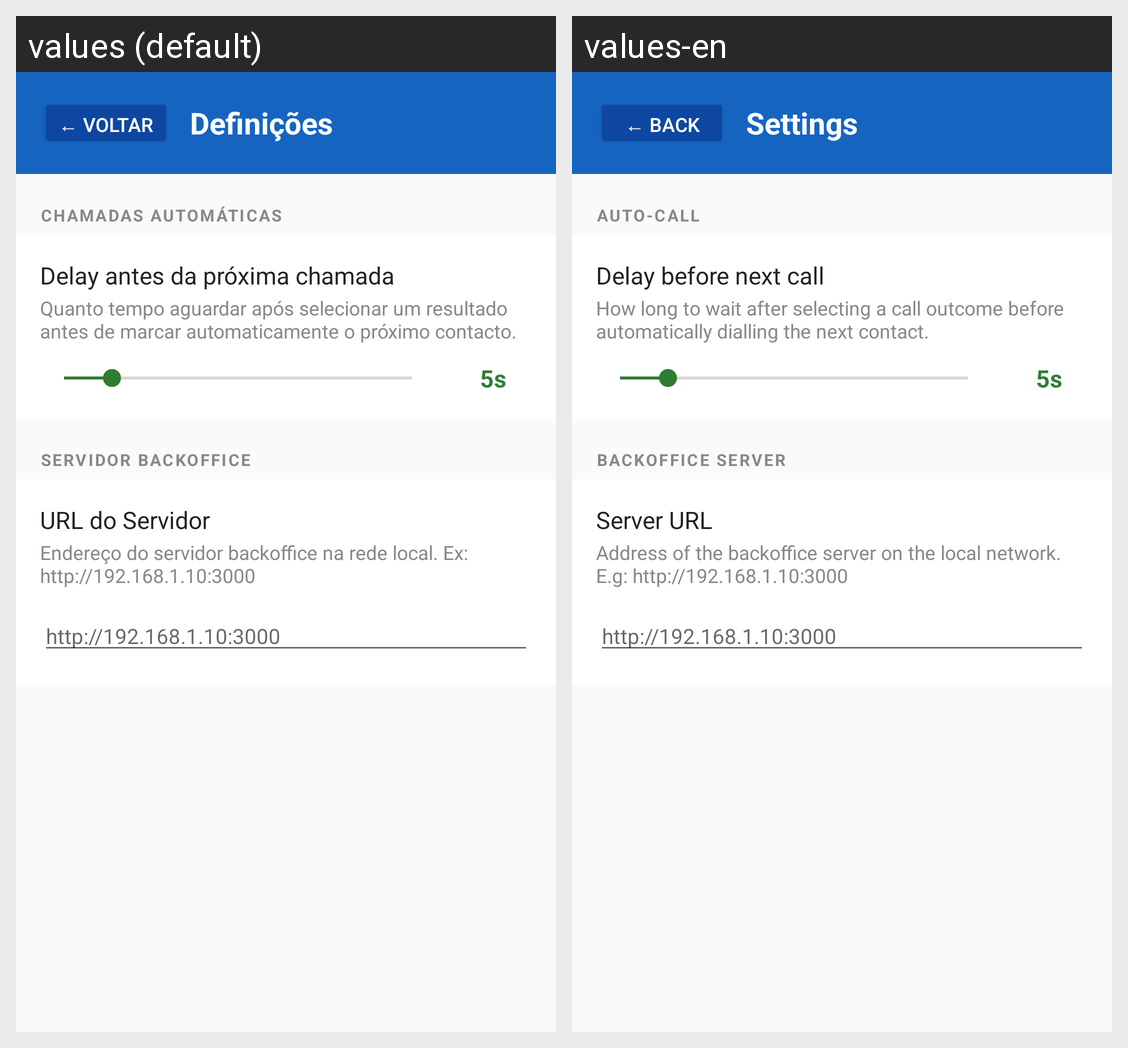

Strings drawn on this Android screen and how each of the app's shown locales translates them:
Android screen res/layout/activity_settings.xml rendered under 2 locales, left to right: values (default), values-en. Device: Nexus 5 (rendered at 1080×1920; each locale shown at half size, 540×960, under a caption strip naming it); theme Theme.DialerApp.
Strings drawn on this screen, with the default value and each locale's value (text and hints the layout hard-codes, and strings that could not be matched under every locale, appear in the picture but are not listed):

settings_back
  values: ← Voltar
  values-en: ← Back

settings_title
  values: Definições
  values-en: Settings

settings_section_autocall
  values: CHAMADAS AUTOMÁTICAS
  values-en: AUTO-CALL

settings_delay_title
  values: Delay antes da próxima chamada
  values-en: Delay before next call

settings_delay_description
  values: Quanto tempo aguardar após selecionar um resultado antes de marcar automaticamente o próximo contacto.
  values-en: How long to wait after selecting a call outcome before automatically dialling the next contact.

settings_section_server
  values: SERVIDOR BACKOFFICE
  values-en: BACKOFFICE SERVER

settings_server_url_title
  values: URL do Servidor
  values-en: Server URL

settings_server_url_description
  values: Endereço do servidor backoffice na rede local. Ex: http://192.168.1.10:3000
  values-en: Address of the backoffice server on the local network. E.g: http://192.168.1.10:3000

settings_server_url_hint
  values: http://192.168.1.10:3000
  values-en: http://192.168.1.10:3000
